Image classification data set "Borders" (frankbydefault/tumor-detector-notebook on GitHub). Class labels (4): glioma, meningioma, no tumor, pituitary tumor.

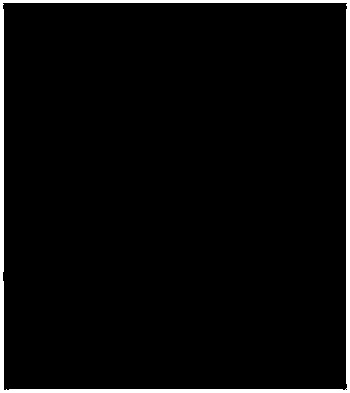
Label: no tumor

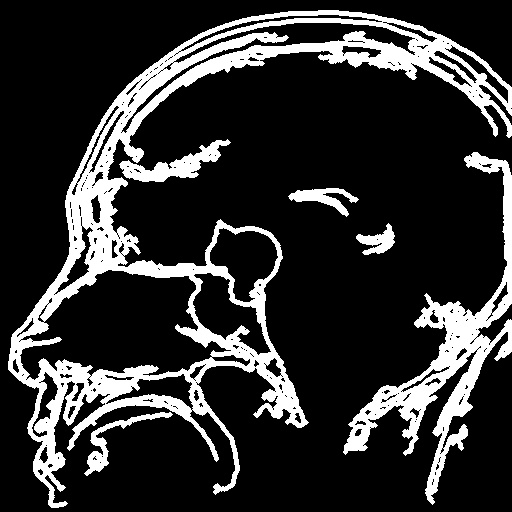
Label: meningioma

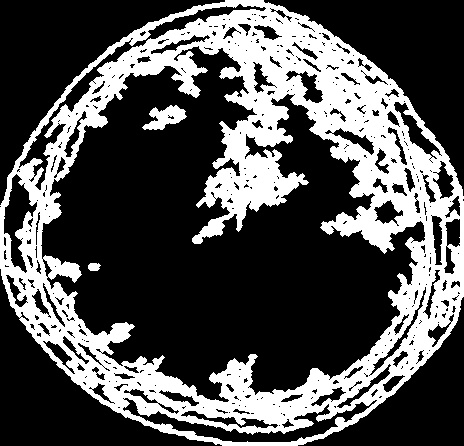
Label: glioma

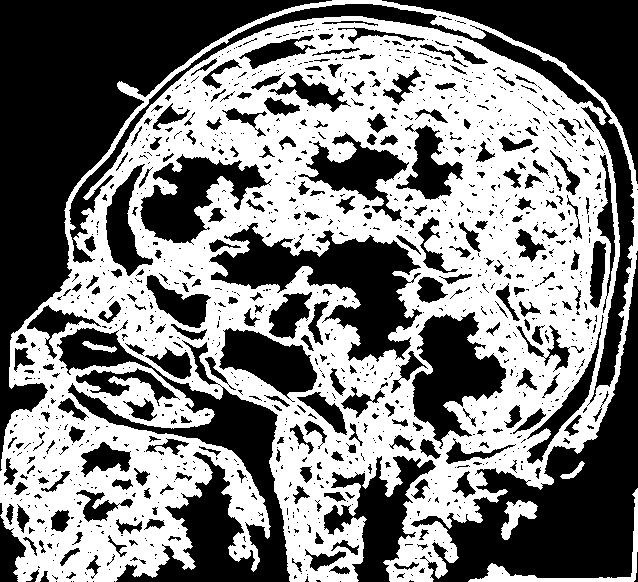
Label: pituitary tumor

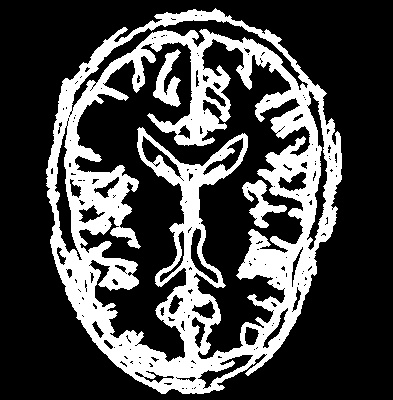
Label: no tumor

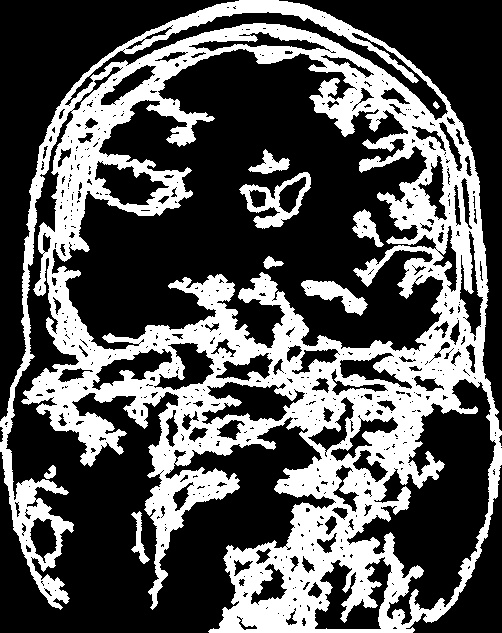
Label: meningioma
